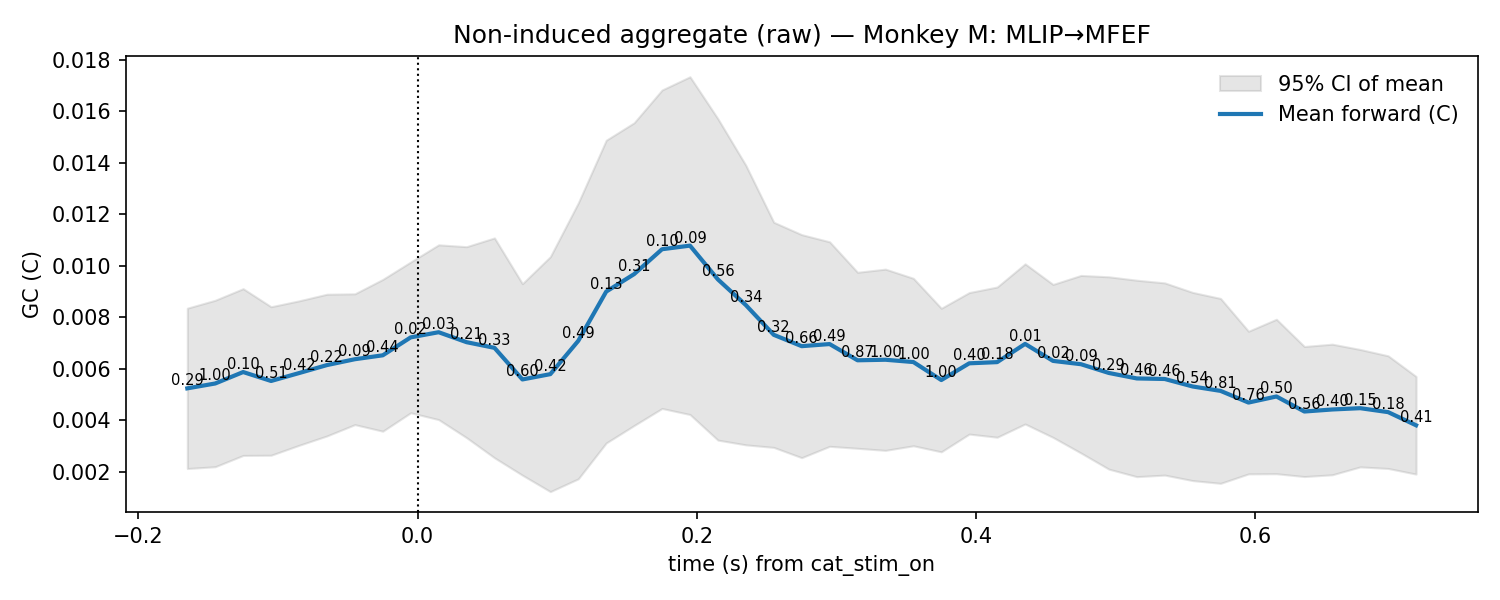

Data behind this chart, as committed beside it:
t, mu, lo, hi, p_stouffer, sig_fdr, n_sessions
-0.165, 0.005248, 0.002135, 0.00836, 0.2888, 0, 11.0
-0.145, 0.005437, 0.002205, 0.008668, 1.0, 0, 11.0
-0.125, 0.005881, 0.002644, 0.009118, 0.09601, 0, 11.0
-0.105, 0.005534, 0.002651, 0.008417, 0.5114, 0, 11.0
-0.085, 0.00584, 0.003036, 0.008645, 0.4201, 0, 11.0
-0.065, 0.006151, 0.0034, 0.008902, 0.2222, 0, 11.0
-0.045, 0.006379, 0.00384, 0.008918, 0.09129, 0, 11.0
-0.025, 0.006531, 0.003584, 0.009477, 0.4359, 0, 11.0
-0.005, 0.007227, 0.0043, 0.01015, 0.01965, 0, 11.0
0.015, 0.007427, 0.004034, 0.01082, 0.02845, 0, 11.0
0.035, 0.00704, 0.003333, 0.01075, 0.2065, 0, 11.0
0.055, 0.00682, 0.002552, 0.01109, 0.3266, 0, 11.0
0.075, 0.005593, 0.001877, 0.00931, 0.5961, 0, 11.0
0.095, 0.0058, 0.001239, 0.01036, 0.4217, 0, 11.0
0.115, 0.007092, 0.001735, 0.01245, 0.4874, 0, 11.0
0.135, 0.009004, 0.003127, 0.01488, 0.128, 0, 11.0
0.155, 0.009682, 0.003805, 0.01556, 0.312, 0, 11.0
0.175, 0.01065, 0.004467, 0.01683, 0.1024, 0, 11.0
0.195, 0.01079, 0.004232, 0.01734, 0.08907, 0, 11.0
0.215, 0.009477, 0.003238, 0.01572, 0.5617, 0, 11.0
0.235, 0.008481, 0.003054, 0.01391, 0.3375, 0, 11.0
0.255, 0.007326, 0.002955, 0.0117, 0.3246, 0, 11.0
0.275, 0.006886, 0.002556, 0.01122, 0.6612, 0, 11.0
0.295, 0.006967, 0.002997, 0.01094, 0.4925, 0, 11.0
0.315, 0.006337, 0.002921, 0.009754, 0.8656, 0, 11.0
0.335, 0.006358, 0.00284, 0.009876, 1.0, 0, 11.0
0.355, 0.006269, 0.003018, 0.00952, 1.0, 0, 11.0
0.375, 0.00557, 0.002784, 0.008357, 1.0, 0, 11.0
0.395, 0.00622, 0.003473, 0.008967, 0.3968, 0, 11.0
0.415, 0.006266, 0.00335, 0.009182, 0.1824, 0, 11.0
0.435, 0.006973, 0.003865, 0.01008, 0.008296, 0, 11.0
0.455, 0.006313, 0.003344, 0.009283, 0.02272, 0, 11.0
0.475, 0.006185, 0.002738, 0.009632, 0.0902, 0, 11.0
0.495, 0.005845, 0.002111, 0.009578, 0.2899, 0, 11.0
0.515, 0.005633, 0.001819, 0.009446, 0.4615, 0, 11.0
0.535, 0.005611, 0.001881, 0.009342, 0.46, 0, 11.0
0.555, 0.00532, 0.001667, 0.008973, 0.5368, 0, 11.0
0.575, 0.005149, 0.00156, 0.008738, 0.8146, 0, 11.0
0.595, 0.004696, 0.001927, 0.007465, 0.7623, 0, 11.0
0.615, 0.004932, 0.001933, 0.007931, 0.5034, 0, 11.0
0.635, 0.004348, 0.001824, 0.006873, 0.5607, 0, 11.0
0.655, 0.004428, 0.001892, 0.006964, 0.3952, 0, 11.0
0.675, 0.004478, 0.002199, 0.006757, 0.1543, 0, 11.0
0.695, 0.004325, 0.002138, 0.006512, 0.1817, 0, 11.0
0.715, 0.003814, 0.001919, 0.005709, 0.4122, 0, 11.0
